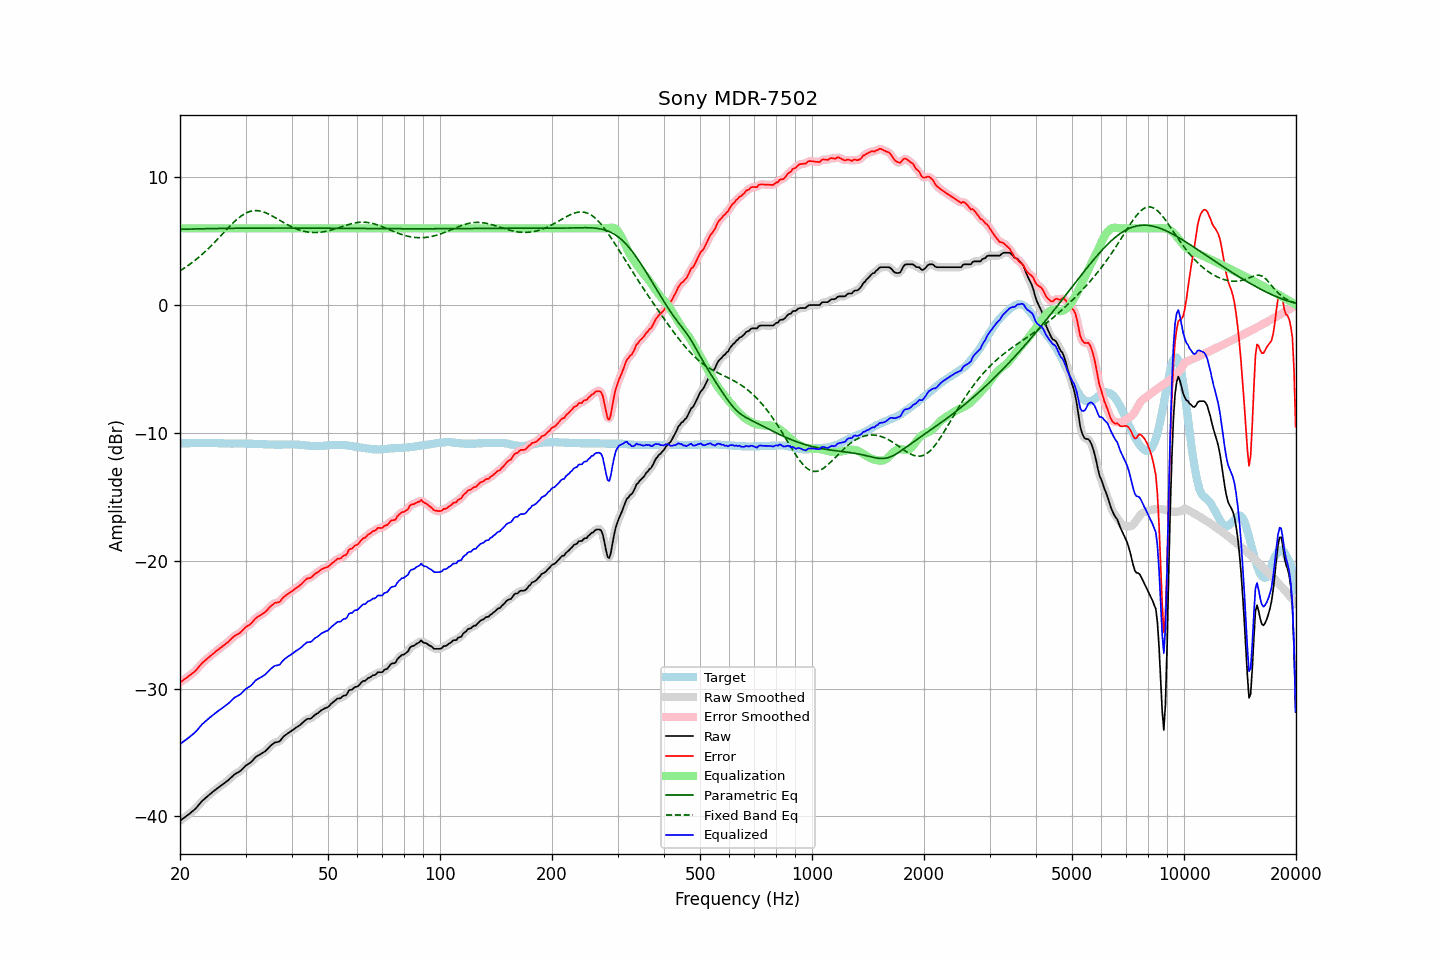

The table this chart was drawn from, first rows:
frequency, raw, error, smoothed, error_smoothed, equalization, parametric_eq, fixed_band_eq, equalized_raw, equalized_smoothed, target
20.00, -40.34, -29.52, -40.34, -29.52, 6.00, 5.93, 2.68, -34.34, -34.34, -10.82
20.20, -40.25, -29.43, -40.25, -29.44, 6.00, 5.93, 2.76, -34.25, -34.25, -10.82
20.40, -40.16, -29.34, -40.16, -29.35, 6.00, 5.93, 2.84, -34.16, -34.16, -10.82
20.61, -40.06, -29.26, -40.06, -29.26, 6.00, 5.94, 2.92, -34.06, -34.06, -10.81
20.81, -39.97, -29.16, -39.97, -29.17, 6.00, 5.94, 3.01, -33.97, -33.97, -10.81
21.02, -39.88, -29.07, -39.88, -29.07, 6.00, 5.94, 3.09, -33.88, -33.88, -10.81
21.23, -39.78, -28.97, -39.78, -28.97, 6.00, 5.95, 3.18, -33.78, -33.78, -10.81
21.44, -39.67, -28.87, -39.68, -28.88, 6.00, 5.95, 3.28, -33.67, -33.68, -10.80
21.66, -39.57, -28.78, -39.57, -28.78, 6.00, 5.95, 3.37, -33.57, -33.57, -10.80
21.87, -39.47, -28.67, -39.46, -28.67, 6.00, 5.96, 3.47, -33.47, -33.46, -10.80
22.09, -39.35, -28.55, -39.34, -28.55, 6.00, 5.96, 3.57, -33.35, -33.34, -10.80
22.31, -39.20, -28.41, -39.20, -28.41, 6.00, 5.96, 3.67, -33.20, -33.20, -10.79
22.54, -39.05, -28.26, -39.05, -28.26, 6.00, 5.97, 3.78, -33.05, -33.05, -10.80
22.76, -38.90, -28.11, -38.90, -28.11, 6.00, 5.97, 3.89, -32.90, -32.90, -10.79
22.99, -38.76, -27.97, -38.77, -27.98, 6.00, 5.97, 4.00, -32.76, -32.77, -10.79
23.22, -38.65, -27.86, -38.65, -27.86, 6.00, 5.97, 4.11, -32.65, -32.65, -10.79
23.45, -38.54, -27.75, -38.54, -27.75, 6.00, 5.98, 4.23, -32.54, -32.54, -10.79
23.69, -38.43, -27.65, -38.43, -27.65, 6.00, 5.98, 4.35, -32.43, -32.43, -10.79
23.92, -38.32, -27.54, -38.32, -27.54, 6.00, 5.98, 4.47, -32.32, -32.32, -10.78
24.16, -38.22, -27.43, -38.22, -27.44, 6.00, 5.98, 4.59, -32.22, -32.22, -10.79
24.40, -38.12, -27.33, -38.12, -27.33, 6.00, 5.99, 4.72, -32.12, -32.12, -10.79
24.65, -38.02, -27.24, -38.02, -27.23, 6.00, 5.99, 4.85, -32.02, -32.02, -10.79
24.89, -37.91, -27.11, -37.92, -27.12, 6.00, 5.99, 4.98, -31.91, -31.92, -10.80
25.14, -37.82, -27.02, -37.82, -27.02, 6.00, 5.99, 5.11, -31.82, -31.82, -10.80
25.39, -37.73, -26.92, -37.73, -26.92, 6.00, 5.99, 5.24, -31.73, -31.73, -10.81
25.65, -37.64, -26.83, -37.64, -26.83, 6.00, 6.00, 5.37, -31.64, -31.64, -10.81
25.91, -37.55, -26.74, -37.55, -26.74, 6.00, 6.00, 5.51, -31.55, -31.55, -10.82
26.16, -37.46, -26.64, -37.46, -26.64, 6.00, 6.00, 5.64, -31.46, -31.46, -10.82
26.43, -37.36, -26.54, -37.36, -26.54, 6.00, 6.00, 5.78, -31.36, -31.36, -10.83
26.69, -37.26, -26.43, -37.27, -26.44, 6.00, 6.00, 5.91, -31.26, -31.27, -10.83
26.96, -37.17, -26.35, -37.16, -26.34, 6.00, 6.00, 6.04, -31.17, -31.16, -10.83
27.23, -37.05, -26.23, -37.05, -26.22, 6.00, 6.01, 6.17, -31.05, -31.05, -10.83
27.50, -36.93, -26.09, -36.93, -26.10, 6.00, 6.01, 6.30, -30.93, -30.93, -10.84
27.77, -36.81, -25.97, -36.81, -25.98, 6.00, 6.01, 6.42, -30.81, -30.81, -10.84
28.05, -36.70, -25.87, -36.71, -25.88, 6.00, 6.01, 6.54, -30.70, -30.71, -10.83
28.33, -36.63, -25.80, -36.63, -25.80, 6.00, 6.01, 6.66, -30.63, -30.63, -10.83
28.62, -36.56, -25.74, -36.56, -25.74, 6.00, 6.01, 6.77, -30.56, -30.56, -10.83
28.90, -36.49, -25.66, -36.48, -25.66, 6.00, 6.01, 6.87, -30.49, -30.48, -10.83
29.19, -36.39, -25.56, -36.38, -25.56, 6.00, 6.01, 6.96, -30.39, -30.38, -10.83
29.48, -36.26, -25.43, -36.26, -25.43, 6.00, 6.02, 7.05, -30.26, -30.26, -10.83
29.78, -36.13, -25.31, -36.14, -25.31, 6.00, 6.02, 7.13, -30.13, -30.14, -10.83
30.08, -36.01, -25.18, -36.03, -25.19, 6.00, 6.02, 7.20, -30.01, -30.03, -10.84
30.38, -35.94, -25.11, -35.94, -25.10, 6.00, 6.02, 7.25, -29.94, -29.94, -10.84
30.68, -35.86, -25.02, -35.86, -25.02, 6.00, 6.02, 7.30, -29.86, -29.86, -10.84
30.99, -35.78, -24.94, -35.77, -24.92, 6.00, 6.02, 7.34, -29.78, -29.77, -10.85
31.30, -35.65, -24.81, -35.64, -24.79, 6.00, 6.02, 7.37, -29.65, -29.64, -10.85
31.61, -35.50, -24.64, -35.51, -24.65, 6.00, 6.02, 7.39, -29.50, -29.51, -10.86
31.93, -35.36, -24.51, -35.38, -24.52, 6.00, 6.02, 7.39, -29.36, -29.38, -10.86
32.24, -35.28, -24.41, -35.28, -24.41, 6.00, 6.02, 7.39, -29.28, -29.28, -10.87
32.57, -35.21, -24.34, -35.20, -24.33, 6.00, 6.02, 7.38, -29.21, -29.20, -10.88
32.89, -35.14, -24.26, -35.14, -24.26, 6.00, 6.02, 7.35, -29.14, -29.14, -10.88
33.22, -35.06, -24.18, -35.06, -24.18, 6.00, 6.02, 7.32, -29.06, -29.06, -10.88
33.55, -34.98, -24.09, -34.98, -24.10, 6.00, 6.02, 7.28, -28.98, -28.98, -10.89
33.89, -34.90, -24.00, -34.89, -24.00, 6.00, 6.03, 7.24, -28.90, -28.89, -10.90
34.23, -34.78, -23.89, -34.78, -23.88, 6.00, 6.03, 7.18, -28.78, -28.78, -10.90
34.57, -34.65, -23.74, -34.65, -23.75, 6.00, 6.03, 7.13, -28.65, -28.65, -10.91
34.92, -34.51, -23.61, -34.52, -23.62, 6.00, 6.03, 7.06, -28.51, -28.52, -10.91
35.27, -34.40, -23.50, -34.40, -23.49, 6.00, 6.03, 7.00, -28.40, -28.40, -10.91
35.62, -34.31, -23.40, -34.30, -23.39, 6.00, 6.03, 6.93, -28.31, -28.30, -10.91
35.97, -34.21, -23.29, -34.23, -23.32, 6.00, 6.03, 6.85, -28.21, -28.23, -10.92
... 635 more rows
